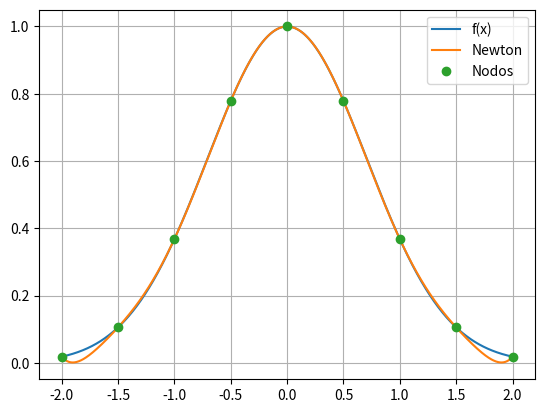

Reproduce this figure in Python.
import numpy as np
import matplotlib.pyplot as plt

def f(x):
    return np.exp(-x**2)

def diferencias_divididas(x, y):
    n = len(x)
    coef = y.astype(float).copy()

    for j in range(1, n):
        for i in range(n-1, j-1, -1):
            coef[i] = (coef[i] - coef[i-1]) / (x[i] - x[i-j])

    return coef


def newton_eval(x, coef, z):
    n = len(coef)
    p = coef[-1]

    for k in range(n-2, -1, -1):
        p = p * (z - x[k]) + coef[k]

    return p


a = -2
b = 2
N = 9

x = np.linspace(a, b, N)
y = f(x)

coef = diferencias_divididas(x, y)

zz = np.linspace(a, b, 1000)

pp = np.array([newton_eval(x, coef, z) for z in zz])
ff = f(zz)

error_max = np.max(np.abs(ff - pp))
print("Error máximo:", error_max)

plt.plot(zz, ff, label="f(x)")
plt.plot(zz, pp, label="Newton")
plt.plot(x, y, "o", label="Nodos")
plt.grid()
plt.legend()
plt.show()
